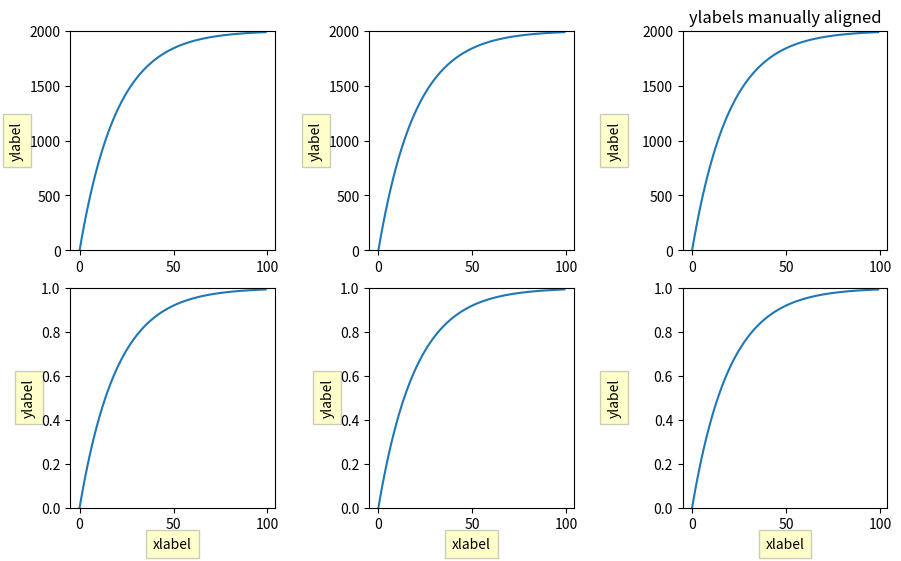

Reproduce this figure in Python.
import matplotlib.pyplot as plt
import numpy as np

fig, axs = plt.subplots(2, 3, figsize=(8.9, 5.5),
                        layout='constrained', gridspec_kw={'wspace': 0.1})

for ax in axs.flat:
    scale = 2000 if ax.get_subplotspec().is_first_row() else 1
    ax.plot(scale * (1 - np.exp(-np.linspace(0, 5, 100))))
    if ax.get_subplotspec().is_last_row():
        ax.set_xlabel('xlabel', bbox=dict(facecolor='yellow', pad=5, alpha=0.2))
    ax.set_ylabel('ylabel', bbox=dict(facecolor='yellow', pad=5, alpha=0.2))
    ax.set_ylim(0, scale)

for ax in axs[:, 2]:
    ax.yaxis.set_label_coords(-0.3, 0.5)
axs[0, 2].set_title('ylabels manually aligned')

plt.show()
